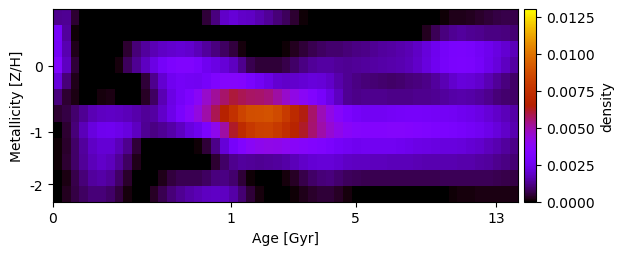

The table this chart was drawn from, first rows:
1.268481546450786653e-03, 1.316786021671085627e-03, 4.242860859883133763e-04, -3.987811742532330780e-21, -2.246663713385921390e-19, -2.544333078960978835e-21, -1.352585055531550300e-18, 5.824970516222357461e-21, 2.517828509243088668e-19, -5.677064636633384971e-21, 5.043172260274522764e-20, 6.040354543266229388e-21, 1.319633928831066474e-20, 1.045482528854063872e-20, -2.980972029764228173e-20, 2.361480679111135461e-19, -6.008387543276346844e-21, 4.959024523898444402e-04, 1.096373961196046246e-03, 1.905142980678033648e-03, 2.096902562758912701e-03, 1.906854107781863223e-03, 1.878339935451238526e-03, 1.605605468810724148e-03
2.862683231581842225e-03, 1.387103714777423004e-03, 7.733377820132747459e-05, -3.166817588757355090e-19, 1.725572533284171410e-19, 9.407968081227858552e-19, 1.742901634048661338e-21, -1.323170888476452534e-19, -2.163026441825657014e-19, 2.931731896680033661e-20, 1.077812346122728886e-19, 7.428719250769123580e-20, 4.227674847651968470e-20, -3.754932721662824823e-20, -5.574757030747960375e-22, -3.487199001025897165e-19, 7.708215576765333807e-21, -9.897974094136554853e-19, -7.125257422566529943e-21, 2.319638011407506374e-19, 1.190645688724068402e-21, -5.039361289523587242e-19, -2.245442225172801266e-20, -3.519173173667602146e-19
2.792501206003718175e-03, 1.589849481307859403e-03, 2.313265845891377456e-04, -2.994216945948007356e-20, -2.403538659651748694e-19, 1.662520687392925036e-20, -2.011992584698469253e-19, 6.039143260633621094e-21, 4.552660834809865156e-04, 1.044941572846724885e-03, 1.379333510968174404e-03, 1.667840162763506960e-03, 1.831494346443468882e-03, 1.975635651570771621e-03, 2.039428269679614391e-03, 1.967048331467172607e-03, 1.724720417611947092e-03, 1.422997615428258983e-03, 1.072552613392609329e-03, 8.176040274786796919e-04, 5.461399991838269963e-04, 1.443036639731328538e-04, 4.181058253528724402e-21, 3.662263856390639868e-19
3.335590564375545252e-03, 1.805550969415746628e-03, 5.061639588313822510e-04, -6.804584081627289189e-21, 5.033339854410568214e-19, -2.960754479466142160e-20, -3.336232209378346204e-23, 1.305590122703732836e-04, 7.898713717344420975e-04, 1.310308599428289386e-03, 1.818337395085091760e-03, 2.331177864869105835e-03, 2.823278910813401075e-03, 3.195500228516554193e-03, 3.350111809223089380e-03, 3.352890519820175916e-03, 3.056598810890122191e-03, 2.590250472478983126e-03, 2.335090628446048408e-03, 2.126571010371545046e-03, 1.826369036590611830e-03, 1.232690627733754778e-03, 6.730831498816317298e-04, 5.005583991943852442e-04
2.158372743146738139e-03, 1.023833954264431832e-03, 2.476910321161768756e-04, 6.189237916551220107e-06, -4.537697212109856618e-21, 1.392755045648382885e-21, 8.531180352412793658e-22, 1.592746431408198595e-20, 1.890488829297210484e-18, 1.230877939755546427e-20, 5.012167461589863435e-04, 1.268665595290763282e-03, 2.014820324687793211e-03, 2.560212242068586608e-03, 2.771380768468567363e-03, 2.693575666703915735e-03, 2.602981406858748386e-03, 2.876327531642803269e-03, 3.256401271805656888e-03, 3.515787069583860194e-03, 3.525710367622067378e-03, 3.505396129017668110e-03, 3.014707714464954363e-03, 2.664550551282481809e-03
1.086943826019319071e-03, 4.175846486000394861e-04, 1.926666498375769257e-04, 2.288877277834243452e-05, 2.627691641336028554e-23, 1.111649145329796816e-04, 1.791901609128532702e-04, 4.499046996332859661e-20, -6.643254465872755954e-19, 1.697009032207538688e-19, 3.274126485154591230e-04, 8.481382139078759127e-04, 1.669703833137276645e-03, 2.303496398278647404e-03, 2.778639062179087248e-03, 3.171223723766871012e-03, 3.812712206023644978e-03, 4.577962220463255814e-03, 5.147163665119368174e-03, 5.625581746192417042e-03, 6.034662537945493371e-03, 5.842077746116657380e-03, 5.659814191426848322e-03, 5.619152964875329462e-03
4.150102963782790685e-04, 6.064570210859134220e-04, 9.484144759098478428e-04, 1.321139744065512800e-03, 1.631231121613336285e-03, 1.822030886048765482e-03, 1.871415671992948887e-03, 1.803121459609827821e-03, 1.715420130906844445e-03, 1.526256890002511283e-03, 1.338707052105611887e-03, 1.435893832283887143e-03, 1.887443699442790512e-03, 2.402867828706032986e-03, 3.005929606079941075e-03, 3.612539905681642211e-03, 4.289215742038163422e-03, 5.005115142206088136e-03, 5.818793006870777440e-03, 6.683871771905722584e-03, 7.533986361253822324e-03, 8.351855818609102422e-03, 8.750791439692626877e-03, 8.801475519567418179e-03
3.218483717159401269e-21, 4.184209636471955909e-04, 1.053282007417859732e-03, 1.720945140187176521e-03, 2.221889990115663831e-03, 2.505665393105342784e-03, 2.560713719695478612e-03, 2.394878422460423872e-03, 2.200237256512149481e-03, 1.783434769025191158e-03, 1.291861876263080593e-03, 1.130084200245155693e-03, 1.274722342924351944e-03, 1.486543357134258040e-03, 1.826843686910776827e-03, 2.226037261762553628e-03, 2.500061796023617718e-03, 3.145250443435390880e-03, 4.030552742660200444e-03, 5.057943447249401217e-03, 6.158955886112997893e-03, 7.179889412338822004e-03, 7.844310054290164549e-03, 8.230406164233920741e-03
8.911962129013549353e-05, 3.775423701549075642e-04, 8.674890501045546621e-04, 1.391962093534806046e-03, 1.845730050148655915e-03, 2.082146905173420156e-03, 2.064871139533939765e-03, 1.691269805873657538e-03, 1.249956838015118003e-03, 4.652977164328811065e-04, -1.256753358139637242e-20, -7.649267852962587721e-19, 4.152698640243112937e-20, 1.603035731451517472e-20, 8.699707863853579820e-06, 1.772200599995949242e-21, 8.506469780559899982e-05, 4.652830746537077325e-04, 1.201515383167645621e-03, 2.128112372875103769e-03, 2.882836738762144073e-03, 3.379110421212393363e-03, 3.790934227048127839e-03, 4.045158315945510293e-03
5.697170938403533282e-05, 4.210348448324602636e-04, 8.918198782463743549e-04, 1.362140046005425129e-03, 1.727900070325605894e-03, 1.886520448518412118e-03, 1.760913681437756935e-03, 1.347799135146143627e-03, 8.224780409222501483e-04, 2.446648871750849836e-04, 6.691831336688767501e-21, 1.491162863870684125e-19, -8.265585472486273330e-21, 6.379024499468430812e-23, 3.403708639520855271e-05, -3.965586721136958929e-21, 1.646483089960659298e-21, 0.000000000000000000e+00, 4.313726347779076628e-04, 9.050070224120591780e-04, 1.241170917870500299e-03, 1.419167416416426122e-03, 1.327629896629345082e-03, 1.304292572288076385e-03
6.617215472138559752e-20, 1.786659237487270584e-04, 6.126681670421571481e-04, 1.064295330289059816e-03, 1.377811501771219463e-03, 1.492881389010238891e-03, 1.341265859086588231e-03, 9.042566110625036404e-04, 3.905862712799861632e-04, 6.070004534926107309e-22, -5.606121729874083542e-20, 1.850232678401779747e-05, 2.399311366425334194e-04, 5.331495533703259218e-04, 6.611582309456789366e-04, 6.958838444223728508e-04, 6.877427951057000057e-04, 8.587061080278542277e-04, 1.084359521194501420e-03, 1.125854049579460680e-03, 9.177797535269176981e-04, 4.682127538125972180e-04, 1.007678575987000958e-04, -6.039322593922630884e-21
1.257288884404542989e-05, 2.590801845640631628e-04, 5.885500333754985127e-04, 8.576828663690675434e-04, 1.017300453254658043e-03, 1.047921879414362998e-03, 8.955142250146265383e-04, 5.202819420102914282e-04, 1.053116140870461012e-04, -1.589329518284108991e-19, -1.751069639706912842e-21, 3.430123262651317887e-04, 6.746635520839108563e-04, 1.040375840005814323e-03, 1.321684563385442301e-03, 1.516183445820715788e-03, 1.649226488467742981e-03, 1.795608896226690487e-03, 1.879037120657340741e-03, 1.793518416102368078e-03, 1.500600653750197577e-03, 9.854038899545626649e-04, 4.731897481164542012e-04, 1.186473467925134657e-04
